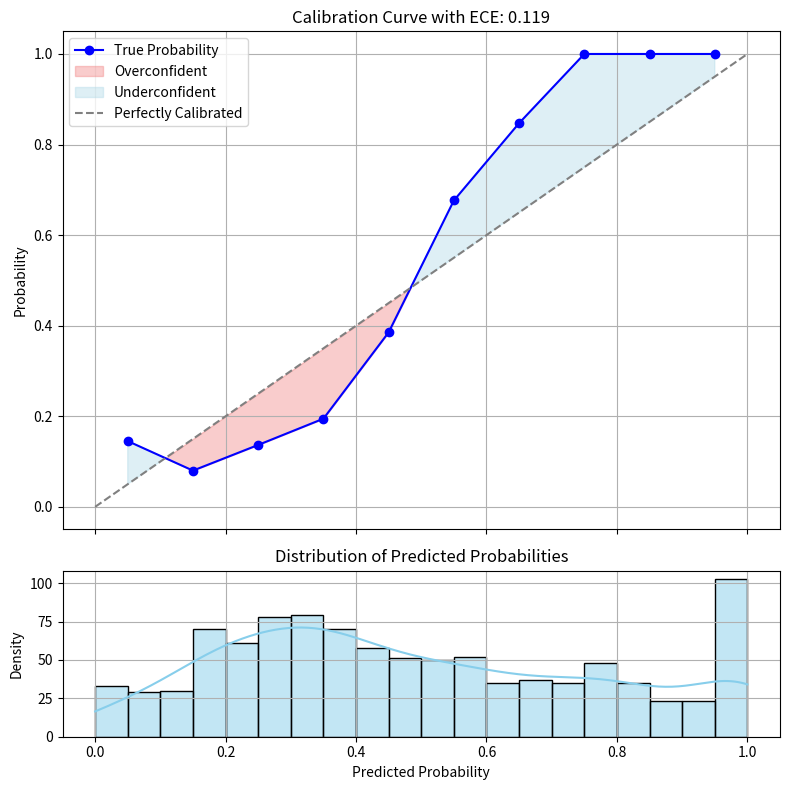

Python code for this plot:
"""
Description:
Functions for formatting and constructing prompts for answering questions.

Functions:
- expected_calibration_error: Calculates the Expected Calibration Error (ECE) for a model's predictions.
- plot_calibration_with_density: Plots a calibration curve with ECE and a density plot of predicted probabilities.
"""
import matplotlib.pyplot as plt
import numpy as np
import seaborn as sns


def expected_calibration_error(probabilities, labels, num_bins=10):
    """
    Calculate the Expected Calibration Error (ECE) for a model's predictions.

    Parameters:
    - probabilities (np.ndarray): Array of predicted probabilities for the positive class.
    - labels (np.ndarray): Array of true binary labels (0 or 1).
    - num_bins (int): Number of bins to use for calibration. Default is 10.

    Returns:
    - ece (float): Expected Calibration Error.
    """
    # Initialize variables
    bin_boundaries = np.linspace(0.0, 1.0, num_bins + 1)
    bin_lowers = bin_boundaries[:-1]
    bin_uppers = bin_boundaries[1:]
    ece = 0.0

    for bin_lower, bin_upper in zip(bin_lowers, bin_uppers):
        # Find samples within the current bin
        in_bin = (probabilities >= bin_lower) & (probabilities < bin_upper)
        prop_in_bin = np.mean(in_bin)

        if prop_in_bin > 0:  # Avoid division by zero
            # Calculate average predicted probability and actual accuracy in the bin
            avg_confidence = np.mean(probabilities[in_bin])
            avg_accuracy = np.mean(labels[in_bin])

            # Accumulate the weighted difference between accuracy and confidence
            ece += np.abs(avg_confidence - avg_accuracy) * prop_in_bin

    return ece


def plot_calibration_with_density(predicted_probs, true_labels, num_bins=5):
    """
    Plots a calibration curve with Expected Calibration Error (ECE) and a density plot of predicted probabilities.

    Parameters:
    - predicted_probs (np.ndarray): Array of predicted probabilities for the positive class.
    - true_labels (np.ndarray): Array of true binary labels (0 or 1).
    - num_bins (int): Number of bins to use for calibration. Default is 5.
    """
    # Calculate ECE
    ece = expected_calibration_error(predicted_probs, true_labels, num_bins=num_bins)

    # Create bins for the predicted probabilities
    bins = np.linspace(0, 1, num_bins + 1)
    bin_indices = np.digitize(predicted_probs, bins) - 1

    # Calculate true probabilities and predicted probabilities for each non-empty bin
    bin_centers = 0.5 * (bins[:-1] + bins[1:])
    prob_true = []
    prob_pred = []
    used_bin_centers = []  # To store only non-empty bin centers

    for i in range(num_bins):
        in_bin = (bin_indices == i)
        if np.any(in_bin):  # Only process non-empty bins
            prob_true.append(true_labels[in_bin].mean())
            prob_pred.append(predicted_probs[in_bin].mean())
            used_bin_centers.append(bin_centers[i])

    prob_true = np.array(prob_true)
    prob_pred = np.array(prob_pred)
    used_bin_centers = np.array(used_bin_centers)

    # Create figure and subplots
    fig, (ax1, ax2) = plt.subplots(2, 1, gridspec_kw={'height_ratios': [3, 1]}, figsize=(8, 8), sharex=True)

    # Plot calibration curve
    ax1.plot(used_bin_centers, prob_true, marker='o', label='True Probability', color='blue')

    # Fill areas above and below the diagonal line
    ax1.fill_between(used_bin_centers, prob_true, used_bin_centers, where=(prob_true < used_bin_centers),
                     interpolate=True, color='lightcoral', alpha=0.4, label='Overconfident')  # Light Red
    ax1.fill_between(used_bin_centers, prob_true, used_bin_centers, where=(prob_true > used_bin_centers),
                     interpolate=True, color='lightblue', alpha=0.4, label='Underconfident')  # Light Blue

    # Plot diagonal line
    ax1.plot([0, 1], [0, 1], linestyle='--', color='gray', label='Perfectly Calibrated')  # Diagonal line
    ax1.set_title(f"Calibration Curve with ECE: {ece:.3f}")
    ax1.legend(loc="upper left")
    ax1.set_ylabel("Probability")
    ax1.set_ylim(-0.05, 1.05)  # Adjust y limits for better visibility
    ax1.grid()

    # Plot density of predicted probabilities
    sns.histplot(predicted_probs, bins=20, kde=True, color='skyblue', ax=ax2)
    ax2.set_xlabel("Predicted Probability")
    ax2.set_ylabel("Density")
    ax2.set_title("Distribution of Predicted Probabilities")
    ax2.grid()

    # Adjust layout and show plot
    plt.tight_layout()
    plt.show()


# Execute if this script is called directly
if __name__ == "__main__":
    # Generate synthetic data
    np.random.seed(0)
    num_samples = 1000

    # Generate true labels
    true_labels = np.random.randint(0, 2, size=num_samples)  # Random binary labels

    # Generate predicted probabilities with noise
    predicted_probs = np.zeros(num_samples)

    # Assign predicted probabilities with a mix of random data
    for i in range(num_samples):
        if true_labels[i] == 1:
            # Predicted probabilities for positive class with some noise
            predicted_probs[i] = np.clip(np.random.normal(loc=0.7, scale=0.3), 0, 1)
        else:
            # Predicted probabilities for negative class with some noise
            predicted_probs[i] = np.clip(np.random.normal(loc=0.3, scale=0.15), 0, 1)

    # Call the function to plot
    plot_calibration_with_density(predicted_probs, true_labels, num_bins=10)
